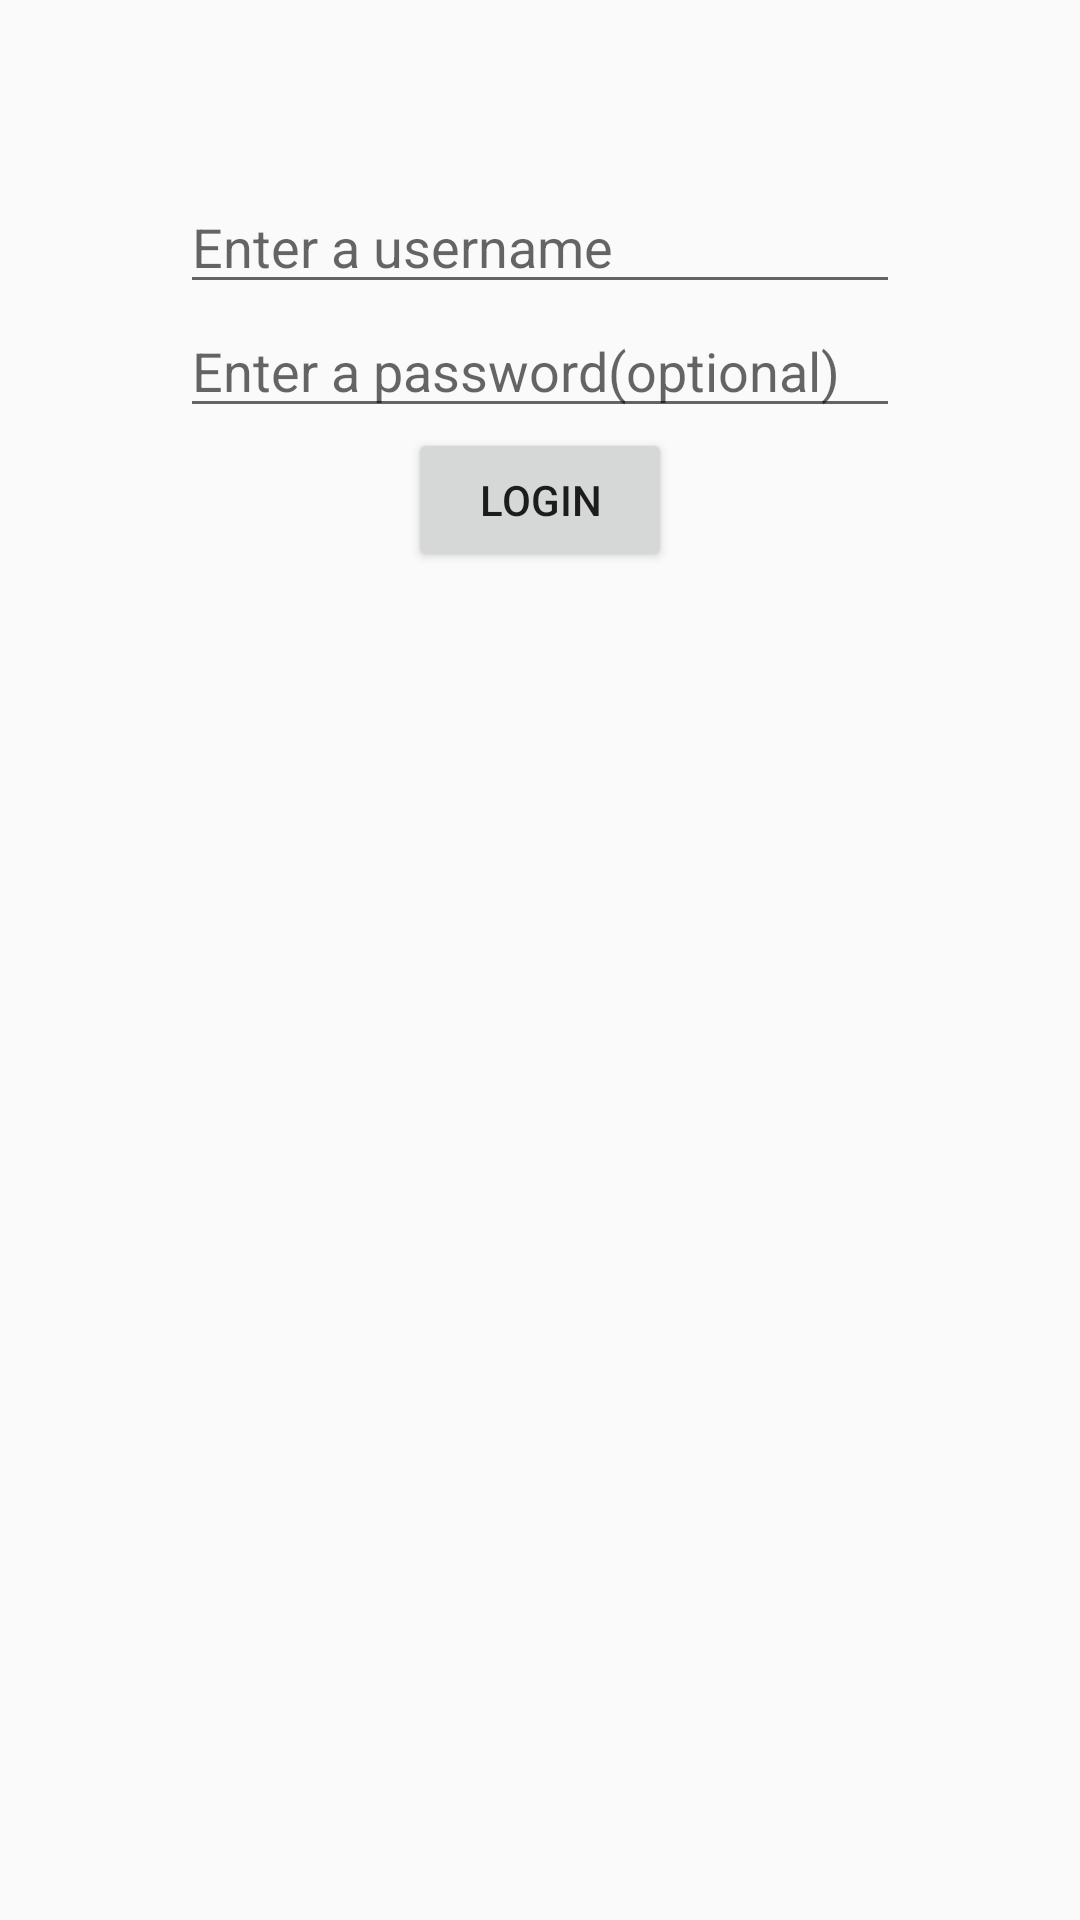

Reconstruct the res/layout file that produces this screen, plus the resources it refers to.
<!-- AndroidManifest.xml: application theme AppTheme -->
<!-- res/layout/content_sign_in.xml -->
<?xml version="1.0" encoding="utf-8"?>
<RelativeLayout xmlns:android="http://schemas.android.com/apk/res/android"
    xmlns:app="http://schemas.android.com/apk/res-auto"
    xmlns:tools="http://schemas.android.com/tools"
    android:layout_width="match_parent"
    android:layout_height="match_parent"
    android:paddingBottom="@dimen/activity_vertical_margin"
    android:paddingLeft="@dimen/activity_horizontal_margin"
    android:paddingRight="@dimen/activity_horizontal_margin"
    android:paddingTop="@dimen/activity_vertical_margin"
    app:layout_behavior="@string/appbar_scrolling_view_behavior"
    tools:context="my.github.tomas.mygithub.mvp.view.activity.SignInActivity"
    tools:showIn="@layout/activity_sign_in">

    <EditText
        android:layout_width="240dp"
        android:layout_height="wrap_content"
        android:id="@+id/editTextLoginUsername"
        android:hint="Enter a username"
        android:layout_alignParentTop="true"
        android:layout_centerHorizontal="true"
        android:layout_marginTop="60dp" />

    <EditText
        android:layout_width="240dp"
        android:layout_height="wrap_content"
        android:id="@+id/editTextLoginPassword"
        android:hint="Enter a password(optional)"
        android:layout_below="@+id/editTextLoginUsername"
        android:layout_centerHorizontal="true" />

    <Button
        android:layout_width="wrap_content"
        android:layout_height="wrap_content"
        android:text="Login"
        android:id="@+id/buttonLogin"
        android:layout_below="@+id/editTextLoginPassword"
        android:layout_centerHorizontal="true" />
</RelativeLayout>
<!-- res/layout/activity_sign_in.xml (included above) -->
<?xml version="1.0" encoding="utf-8"?>
<android.support.design.widget.CoordinatorLayout xmlns:android="http://schemas.android.com/apk/res/android"
    xmlns:app="http://schemas.android.com/apk/res-auto"
    xmlns:tools="http://schemas.android.com/tools"
    android:layout_width="match_parent"
    android:layout_height="match_parent"
    android:fitsSystemWindows="true"
    tools:context="my.github.tomas.mygithub.mvp.view.activity.SignInActivity">

    <android.support.design.widget.AppBarLayout
        android:layout_width="match_parent"
        android:layout_height="wrap_content"
        android:theme="@style/AppTheme.AppBarOverlay">

        <android.support.v7.widget.Toolbar
            android:id="@+id/toolbar"
            android:layout_width="match_parent"
            android:layout_height="?attr/actionBarSize"
            android:background="?attr/colorPrimary"
            app:popupTheme="@style/AppTheme.PopupOverlay" />

    </android.support.design.widget.AppBarLayout>

    <include layout="@layout/content_sign_in" />

</android.support.design.widget.CoordinatorLayout>
<!-- resources referenced by this layout -->
<resources>
  <style name="AppTheme.AppBarOverlay" parent="ThemeOverlay.AppCompat.Dark.ActionBar" />
  <style name="AppTheme.PopupOverlay" parent="ThemeOverlay.AppCompat.Light" />
  <style name="AppTheme" parent="Theme.AppCompat.Light.DarkActionBar">
          
          <item name="colorPrimary">@color/colorPrimary</item>
          <item name="colorPrimaryDark">@color/colorPrimaryDark</item>
          <item name="colorAccent">@color/colorAccent</item>
          <item name="windowActionBar">false</item>
          <item name="windowNoTitle">true</item>
      </style>
  <!-- not gathered from this repository: default colours our renderer supplied (Android Studio template values) -->
  <color name="colorPrimary">#FF6200EE</color>
  <color name="colorPrimaryDark">#FF3700B3</color>
  <color name="colorAccent">#FF03DAC5</color>
</resources>
